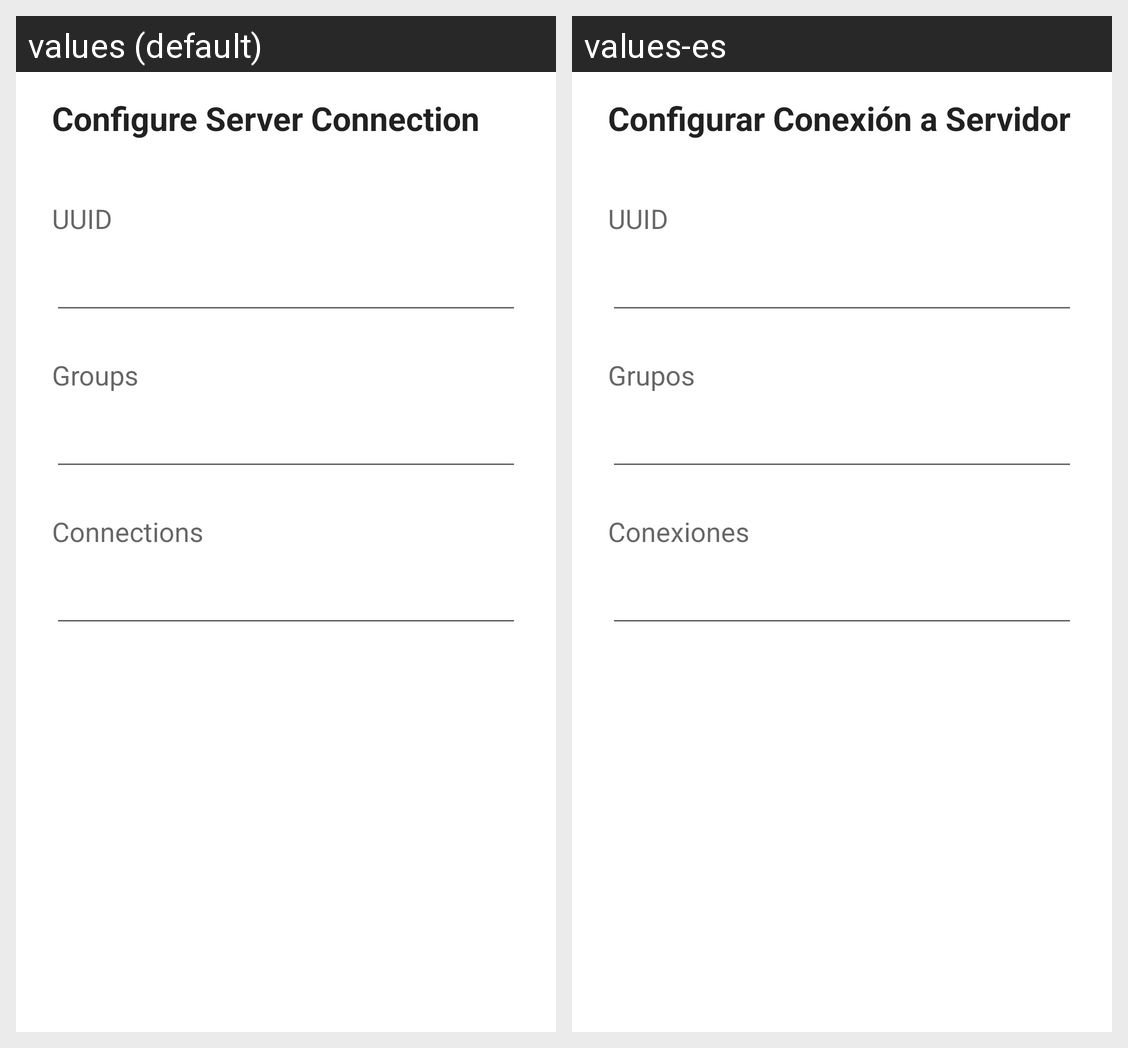

Translations of the strings shown on this Android screen, per locale in the grid:
Android screen res/layout/configure_server.xml rendered under 2 locales, left to right: values (default), values-es. Device: Nexus 5 (rendered at 1080×1920; each locale shown at half size, 540×960, under a caption strip naming it); theme Theme.Wubiq.
Strings drawn on this screen, with the default value and each locale's value (text and hints the layout hard-codes, and strings that could not be matched under every locale, appear in the picture but are not listed):

configure_server
  values: Configure Server Connection
  values-es: Configurar Conexión a Servidor

client_uuid
  values: UUID
  values-es: UUID  [not translated; the default value is used]

groups
  values: Groups
  values-es: Grupos

connections
  values: Connections
  values-es: Conexiones
